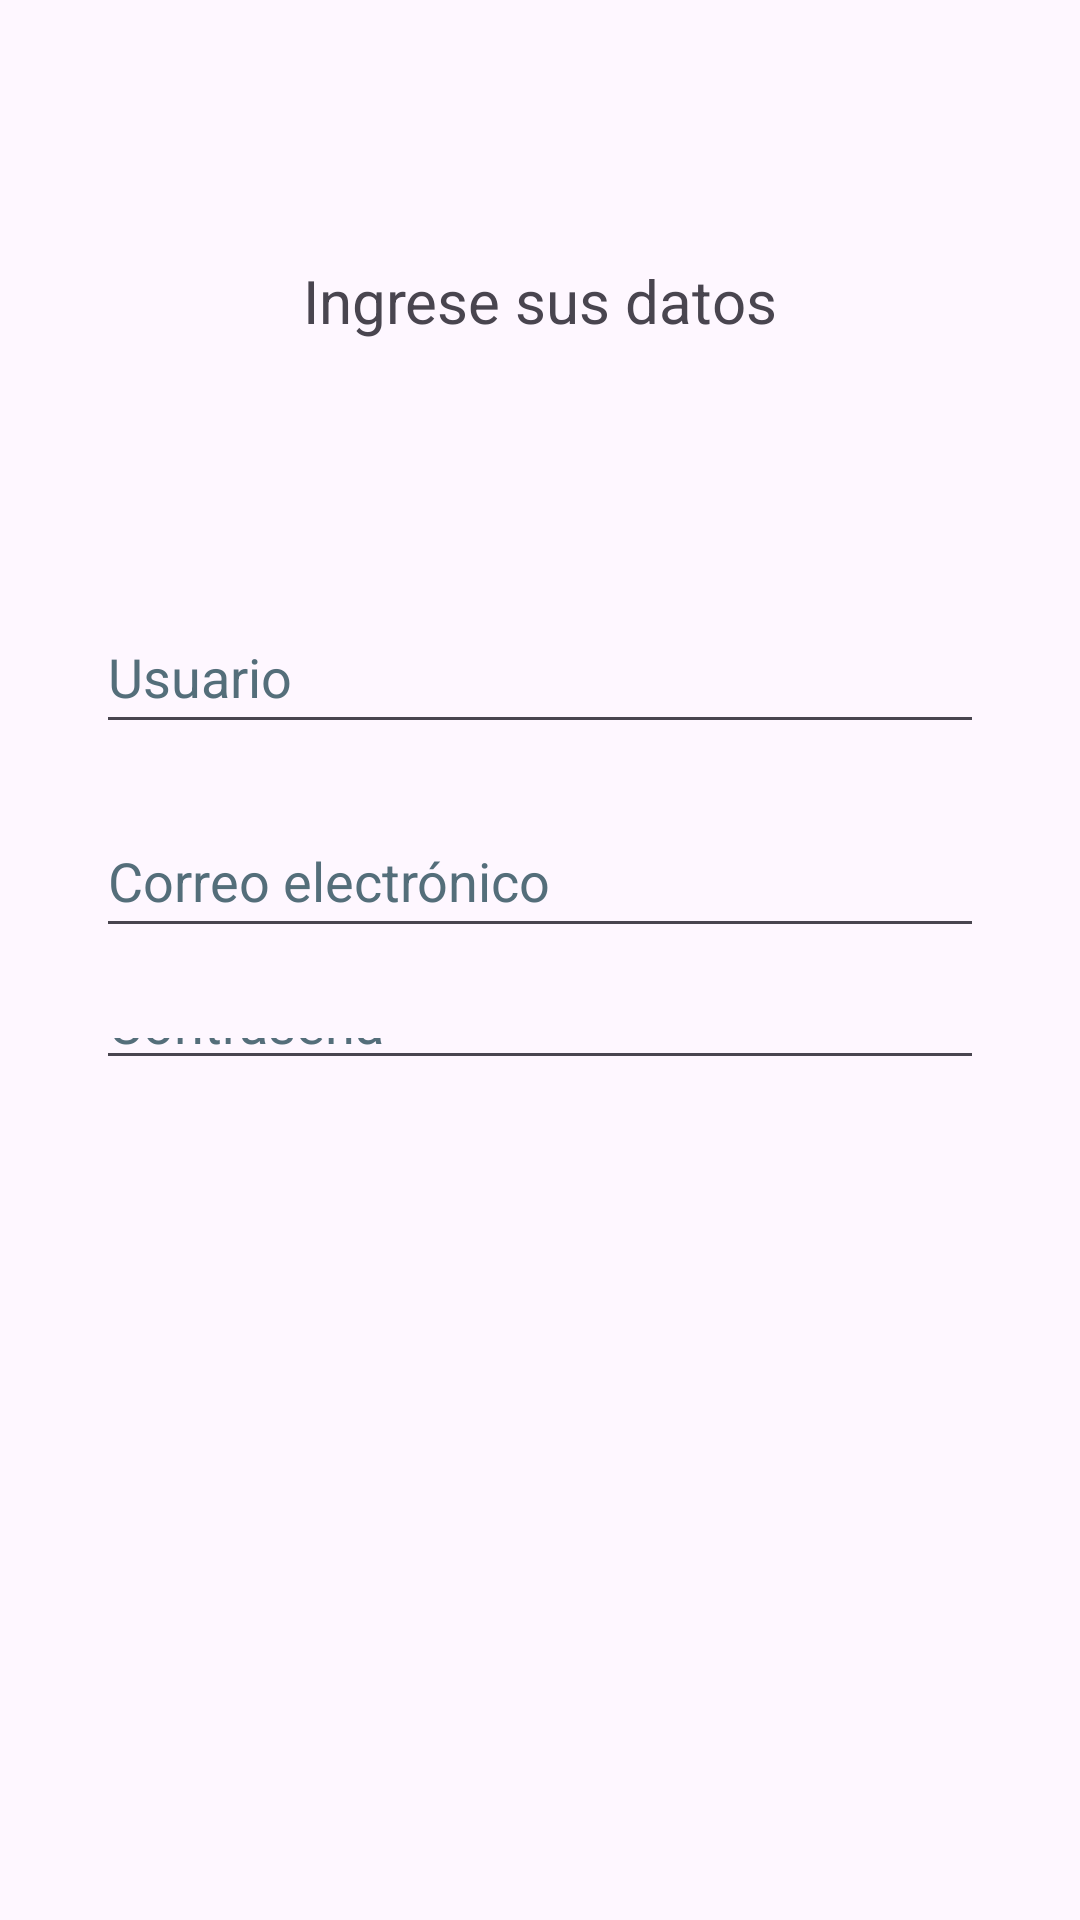

This screen was rendered from an Android layout file. Write that file and the resources it references.
<!-- AndroidManifest.xml: application theme Theme.EvaluacionUnidad2 -->
<!-- res/layout/activity_main.xml -->
<?xml version="1.0" encoding="utf-8"?>
<androidx.constraintlayout.widget.ConstraintLayout xmlns:android="http://schemas.android.com/apk/res/android"
    xmlns:app="http://schemas.android.com/apk/res-auto"
    xmlns:tools="http://schemas.android.com/tools"
    android:id="@+id/main"
    android:layout_width="match_parent"
    android:layout_height="match_parent"
    tools:context=".MainActivity">

    <LinearLayout
        android:id="@+id/linearLayout"
        android:layout_width="0dp"
        android:layout_height="0dp"
        android:layout_marginStart="32dp"
        android:layout_marginTop="200dp"
        android:layout_marginEnd="32dp"
        android:layout_marginBottom="280dp"
        android:orientation="vertical"
        app:layout_constraintBottom_toBottomOf="parent"
        app:layout_constraintEnd_toEndOf="parent"
        app:layout_constraintStart_toStartOf="parent"
        app:layout_constraintTop_toTopOf="parent">

        <EditText
            android:id="@+id/editTextUsuario"
            android:layout_width="match_parent"
            android:layout_height="wrap_content"
            android:autofillHints=""
            android:ems="10"
            android:hint="@string/usuario_hint"
            android:inputType="text"
            android:minHeight="48dp"
            android:textColorHint="#546E7A" />

        <Space
            android:layout_width="match_parent"
            android:layout_height="20dp" />

        <EditText
            android:id="@+id/editTextEmail"
            android:layout_width="match_parent"
            android:layout_height="wrap_content"
            android:autofillHints=""
            android:ems="10"
            android:hint="@string/correo_electronico_hint"
            android:inputType="text"
            android:minHeight="48dp"
            android:textColorHint="#546E7A" />

        <Space
            android:layout_width="match_parent"
            android:layout_height="20dp" />

        <EditText
            android:id="@+id/editTextPassword"
            android:layout_width="match_parent"
            android:layout_height="wrap_content"
            android:autofillHints=""
            android:ems="10"
            android:hint="@string/contrasenia_hint"
            android:inputType="text|textPassword"
            android:minHeight="48dp"
            android:textColorHint="#546E7A" />

        <View
            android:layout_width="0dp"
            android:layout_height="0dp"
            android:layout_weight="1" />

        <Button
            android:id="@+id/btnIngresar"
            android:layout_width="match_parent"
            android:layout_height="wrap_content"
            android:minHeight="60dp"
            android:text="@string/ingresar"
            android:textSize="20sp" />

        <Space
            android:layout_width="match_parent"
            android:layout_height="10dp" />

        <Button
            android:id="@+id/btnListar"
            android:layout_width="match_parent"
            android:layout_height="wrap_content"
            android:backgroundTint="#000000"
            android:minHeight="60dp"
            android:text="Listar"
            android:textSize="20sp" />

    </LinearLayout>

    <TextView
        android:id="@+id/textView"
        android:layout_width="wrap_content"
        android:layout_height="wrap_content"
        android:text="Ingrese sus datos"
        android:textSize="20sp"
        app:layout_constraintBottom_toTopOf="@+id/linearLayout"
        app:layout_constraintEnd_toEndOf="parent"
        app:layout_constraintStart_toStartOf="parent"
        app:layout_constraintTop_toTopOf="parent" />
</androidx.constraintlayout.widget.ConstraintLayout>
<!-- resources referenced by this layout -->
<resources>
  <string name="contrasenia_hint">Contraseña</string>
  <string name="correo_electronico_hint">Correo electrónico</string>
  <string name="ingresar">Ingresar</string>
  <string name="usuario_hint">Usuario</string>
  <style name="Theme.EvaluacionUnidad2" parent="Base.Theme.EvaluacionUnidad2" />
  <style name="Base.Theme.EvaluacionUnidad2" parent="Theme.Material3.DayNight.NoActionBar">
          
          
      </style>
</resources>
